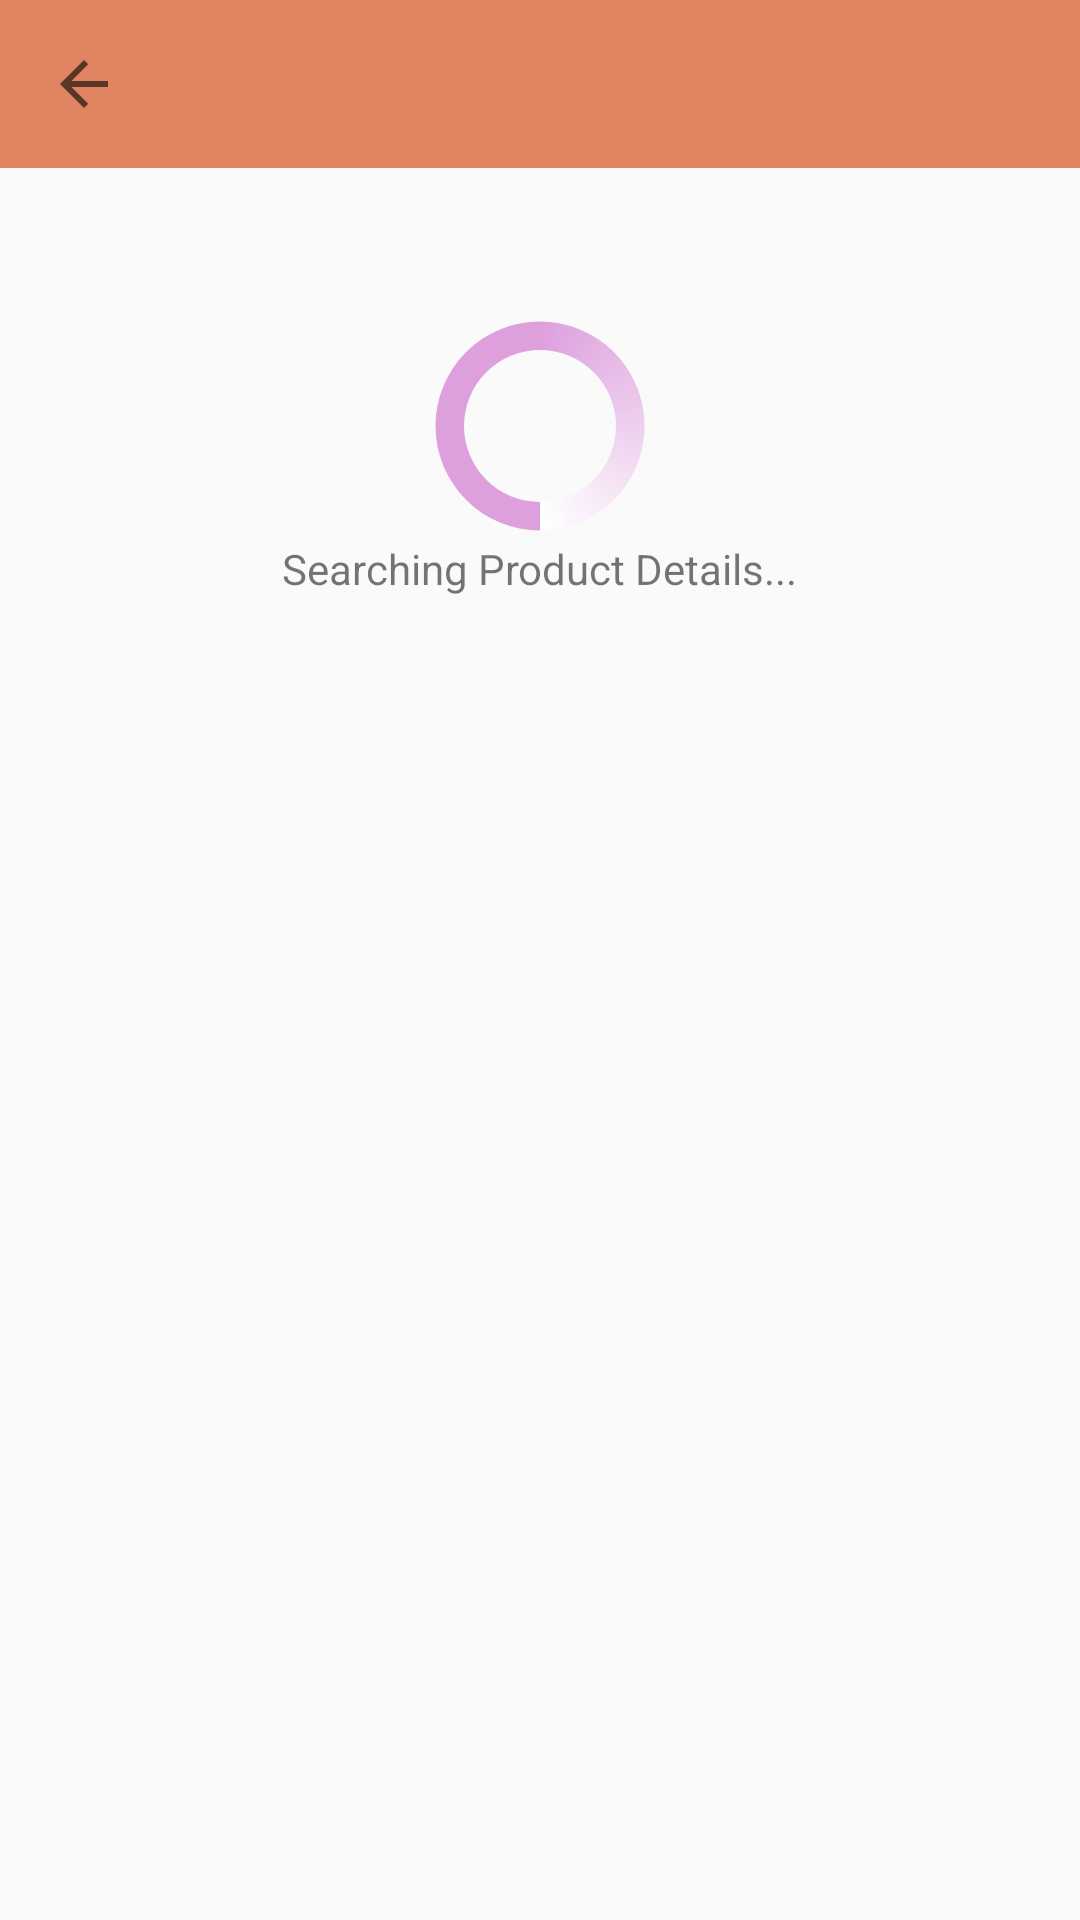

This screen was rendered from an Android layout file. Write that file and the resources it references.
<!-- AndroidManifest.xml: application theme AppTheme -->
<!-- res/layout/detailed_item_activity.xml -->
<?xml version="1.0" encoding="utf-8"?>
<RelativeLayout xmlns:android="http://schemas.android.com/apk/res/android"
    android:layout_width="match_parent"
    android:layout_height="match_parent"
    xmlns:tools="http://schemas.android.com/tools"
    xmlns:app="http://schemas.android.com/apk/res-auto"
    tools:context=".DetailedItemActivity">

    <androidx.appcompat.widget.Toolbar
        android:id="@+id/detailed_item_toolbar"
        android:layout_width="match_parent"
        android:layout_height="?attr/actionBarSize"
        app:navigationIcon="?attr/homeAsUpIndicator"
        android:background="?attr/colorPrimary"
        app:itemIconTint="@color/white"
        app:titleTextColor="@color/white"
        app:contentInsetRight="30dp">
    </androidx.appcompat.widget.Toolbar>

    <com.google.android.material.tabs.TabLayout
        android:id="@+id/tablayout"
        android:layout_width="match_parent"
        android:layout_height="wrap_content"

        android:layout_below="@+id/detailed_item_toolbar"/>

    <RelativeLayout
        android:id="@+id/loading_item_layout"
        android:layout_width="wrap_content"
        android:layout_height="wrap_content"
        android:layout_centerHorizontal="true"
        android:visibility="visible"
        android:layout_below="@+id/tablayout">

        <ProgressBar
            android:id="@+id/loading_item_progress_bar"
            style="?android:attr/progressBarStyleLarge"
            android:layout_width="wrap_content"
            android:layout_height="wrap_content"
            android:indeterminate="true"
            android:layout_centerHorizontal="true"
            android:indeterminateDrawable="@drawable/progress" />
        <TextView
            android:layout_width="wrap_content"
            android:layout_height="wrap_content"
            android:layout_below="@id/loading_item_progress_bar"
            android:layout_centerHorizontal="true"
            android:text="Searching Product Details..."/>
    </RelativeLayout>

    <LinearLayout
        android:orientation="vertical"
        android:id="@+id/item_view_layout"
        android:layout_width="match_parent"
        android:visibility="invisible"
        android:layout_below="@id/tablayout"
        android:layout_height="wrap_content">

        <androidx.viewpager2.widget.ViewPager2
            android:id="@+id/view_pager"
            android:layout_width="match_parent"
            android:layout_height="0dp"
            android:layout_weight="1"
            />
    </LinearLayout>

</RelativeLayout>
<!-- resources referenced by this layout -->
<resources>
  <color name="white">#FFFFFF</color>
  <!-- drawable progress (drawable) -->
  <?xml version="1.0" encoding="utf-8"?>
  <rotate xmlns:android="http://schemas.android.com/apk/res/android"
      android:pivotX="50%"
      android:pivotY="50%"
      android:fromDegrees="90"
      android:toDegrees="360">
  
      <shape
          android:shape="ring"
          android:innerRadiusRatio="3"
          android:thicknessRatio="8"
          android:useLevel="false">
  
          <size
              android:width="76dip"
              android:height="76dip" />
  
          <gradient
              android:type="sweep"
              android:useLevel="false"
              android:startColor="#DDA0DD"
              android:centerColor="#DDA0DD"
              android:endColor="@color/white"
              android:angle="0"/>
  
      </shape>
  
  </rotate>
  <style name="AppTheme" parent="Theme.AppCompat.Light.DarkActionBar">
          
          <item name="colorPrimary">@color/colorPrimary</item>
          <item name="colorPrimaryDark">@color/colorPrimary</item>
          <item name="colorAccent">@color/colorAccent</item>
      </style>
  <color name="colorPrimary">#E08462</color>
  <color name="colorAccent">#0063D1</color>
</resources>
